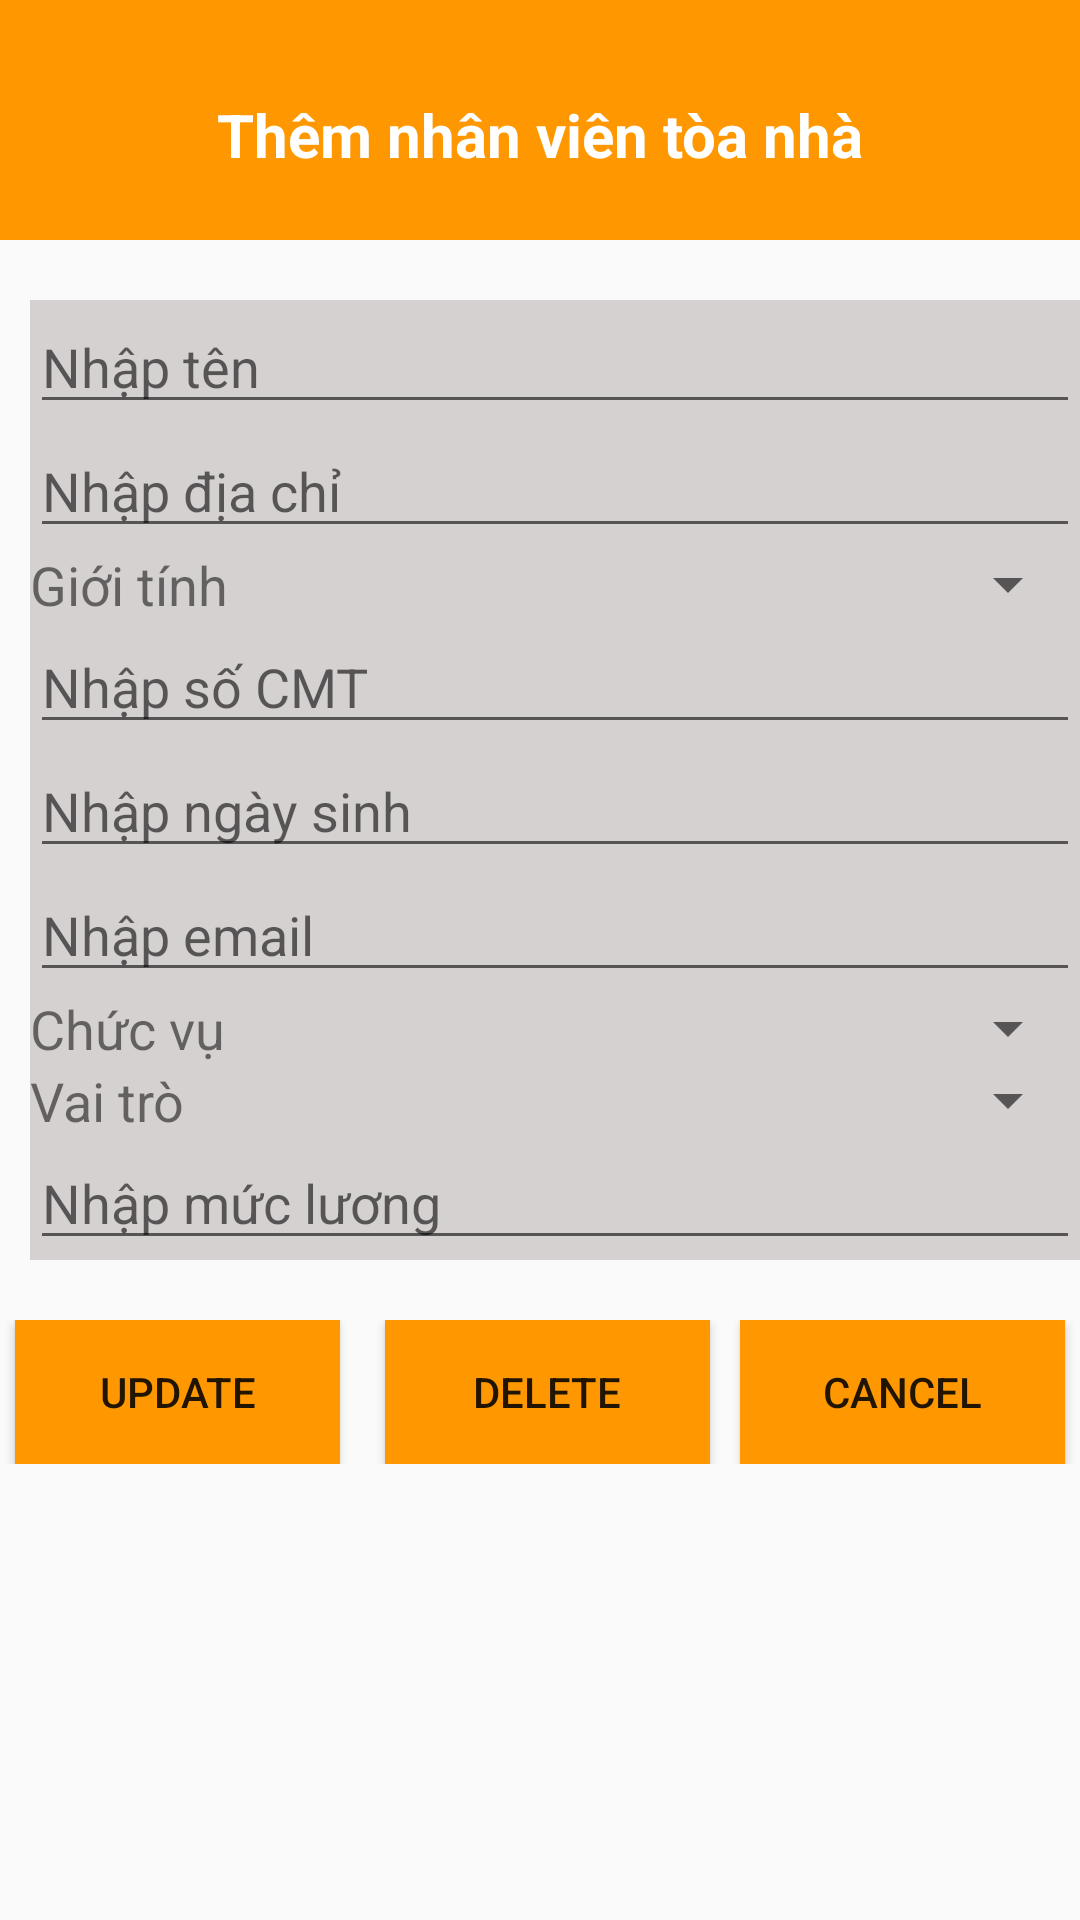

Reconstruct the res/layout file that produces this screen, plus the resources it refers to.
<!-- AndroidManifest.xml: application theme Theme.TestDB -->
<!-- res/layout/activity_update_delete_nv_toanha.xml -->
<?xml version="1.0" encoding="utf-8"?>
<LinearLayout xmlns:android="http://schemas.android.com/apk/res/android"
    xmlns:app="http://schemas.android.com/apk/res-auto"
    xmlns:tools="http://schemas.android.com/tools"
    android:layout_width="match_parent"
    android:layout_height="match_parent"
    android:orientation="vertical"
    tools:context=".UpdateDeleteNVToaNhaActivity">
    <LinearLayout
        android:orientation="vertical"
        android:background="@color/yellow"
        android:layout_width="match_parent"
        android:layout_height="80dp">
        <TextView
            android:text="Thêm nhân viên tòa nhà"
            android:textSize="20dp"
            android:layout_marginTop="10dp"
            android:textColor="@color/white"
            android:textStyle="bold"
            android:gravity="center"
            android:layout_width="match_parent"
            android:layout_height="match_parent"/>
    </LinearLayout>
    <LinearLayout
        android:orientation="vertical"
        android:layout_marginLeft="10dp"
        android:layout_marginTop="20dp"
        android:background="@color/gray"
        android:layout_width="match_parent"
        android:layout_height="wrap_content">
        <EditText
            android:id="@+id/edTenNV"
            android:hint="Nhập tên "
            android:layout_width="match_parent"
            android:layout_height="wrap_content"/>
        <EditText
            android:id="@+id/edDiaChi"
            android:hint="Nhập địa chỉ"
            android:layout_width="match_parent"
            android:layout_height="wrap_content"/>
        <LinearLayout
            android:layout_width="match_parent"
            android:layout_height="match_parent"
            android:orientation="horizontal"
            android:weightSum="3">
            <TextView
                android:text="Giới tính"
                android:textSize="18dp"
                android:layout_width="match_parent"
                android:layout_height="match_parent"
                android:layout_weight="2"/>
            <Spinner
                android:id="@+id/spGioiTinh"
                android:layout_width="match_parent"
                android:layout_height="wrap_content"
                android:layout_weight="1"/>
        </LinearLayout>
        <EditText
            android:id="@+id/edCMT"
            android:hint="Nhập số CMT"
            android:layout_width="match_parent"
            android:layout_height="wrap_content"/>
        <EditText
            android:id="@+id/edNgaySinh"
            android:hint="Nhập ngày sinh"
            android:layout_width="match_parent"
            android:layout_height="wrap_content"/>
        <EditText
            android:id="@+id/edEmail"
            android:hint="Nhập email"
            android:layout_width="match_parent"
            android:layout_height="wrap_content"/>
        <LinearLayout
            android:layout_width="match_parent"
            android:layout_height="match_parent"
            android:orientation="horizontal"
            android:weightSum="3">
            <TextView
                android:text="Chức vụ"
                android:textSize="18dp"
                android:layout_width="match_parent"
                android:layout_height="match_parent"
                android:layout_weight="2"/>
            <Spinner
                android:id="@+id/spChucVu"
                android:layout_width="match_parent"
                android:layout_height="wrap_content"
                android:layout_weight="1"/>
        </LinearLayout>
        <LinearLayout
            android:layout_width="match_parent"
            android:layout_height="match_parent"
            android:orientation="horizontal"
            android:weightSum="3">
            <TextView
                android:text="Vai trò"
                android:textSize="18dp"
                android:layout_width="match_parent"
                android:layout_height="match_parent"
                android:layout_weight="2"/>
            <Spinner
                android:id="@+id/spVaiTro"
                android:layout_width="match_parent"
                android:layout_height="wrap_content"
                android:layout_weight="1"/>
        </LinearLayout>
        <EditText
            android:id="@+id/edMucLuong"
            android:hint="Nhập mức lương"
            android:layout_width="match_parent"
            android:layout_height="wrap_content"/>
    </LinearLayout>
    <LinearLayout
        android:orientation="horizontal"
        android:weightSum="3"
        android:layout_marginTop="20dp"
        android:layout_width="match_parent"
        android:layout_height="wrap_content">
        <Button
            android:id="@+id/btnUpdate"
            android:layout_weight="1"
            android:text="Update"
            android:layout_marginLeft="5dp"
            android:layout_marginRight="10dp"
            android:background="@color/yellow"
            android:layout_width="wrap_content"
            android:layout_height="wrap_content"/>
        <Button
            android:id="@+id/btnDelete"
            android:layout_weight="1"
            android:text="Delete"
            android:layout_marginLeft="5dp"
            android:layout_marginRight="10dp"
            android:background="@color/yellow"
            android:layout_width="wrap_content"
            android:layout_height="wrap_content"/>
        <Button
            android:id="@+id/btnCancel"
            android:layout_weight="1"
            android:text="Cancel"
            android:layout_marginRight="5dp"
            android:background="@color/yellow"
            android:layout_width="wrap_content"
            android:layout_height="wrap_content"/>
    </LinearLayout>
</LinearLayout>
<!-- resources referenced by this layout -->
<resources>
  <color name="gray">#D6D1D1</color>
  <color name="white">#FFFFFFFF</color>
  <color name="yellow">#FF9800</color>
  <style name="Theme.TestDB" parent="Theme.MaterialComponents.DayNight.NoActionBar.Bridge">
          
          <item name="colorPrimary">@color/purple_500</item>
          <item name="colorPrimaryVariant">@color/purple_700</item>
          <item name="colorOnPrimary">@color/white</item>
          
          <item name="colorSecondary">@color/teal_200</item>
          <item name="colorSecondaryVariant">@color/teal_700</item>
          <item name="colorOnSecondary">@color/black</item>
          
          <item name="android:statusBarColor">?attr/colorPrimaryVariant</item>
          
      </style>
  <color name="purple_500">#FF6200EE</color>
  <color name="purple_700">#FF3700B3</color>
  <color name="teal_200">#FF03DAC5</color>
  <color name="teal_700">#FF018786</color>
  <color name="black">#FF000000</color>
</resources>
